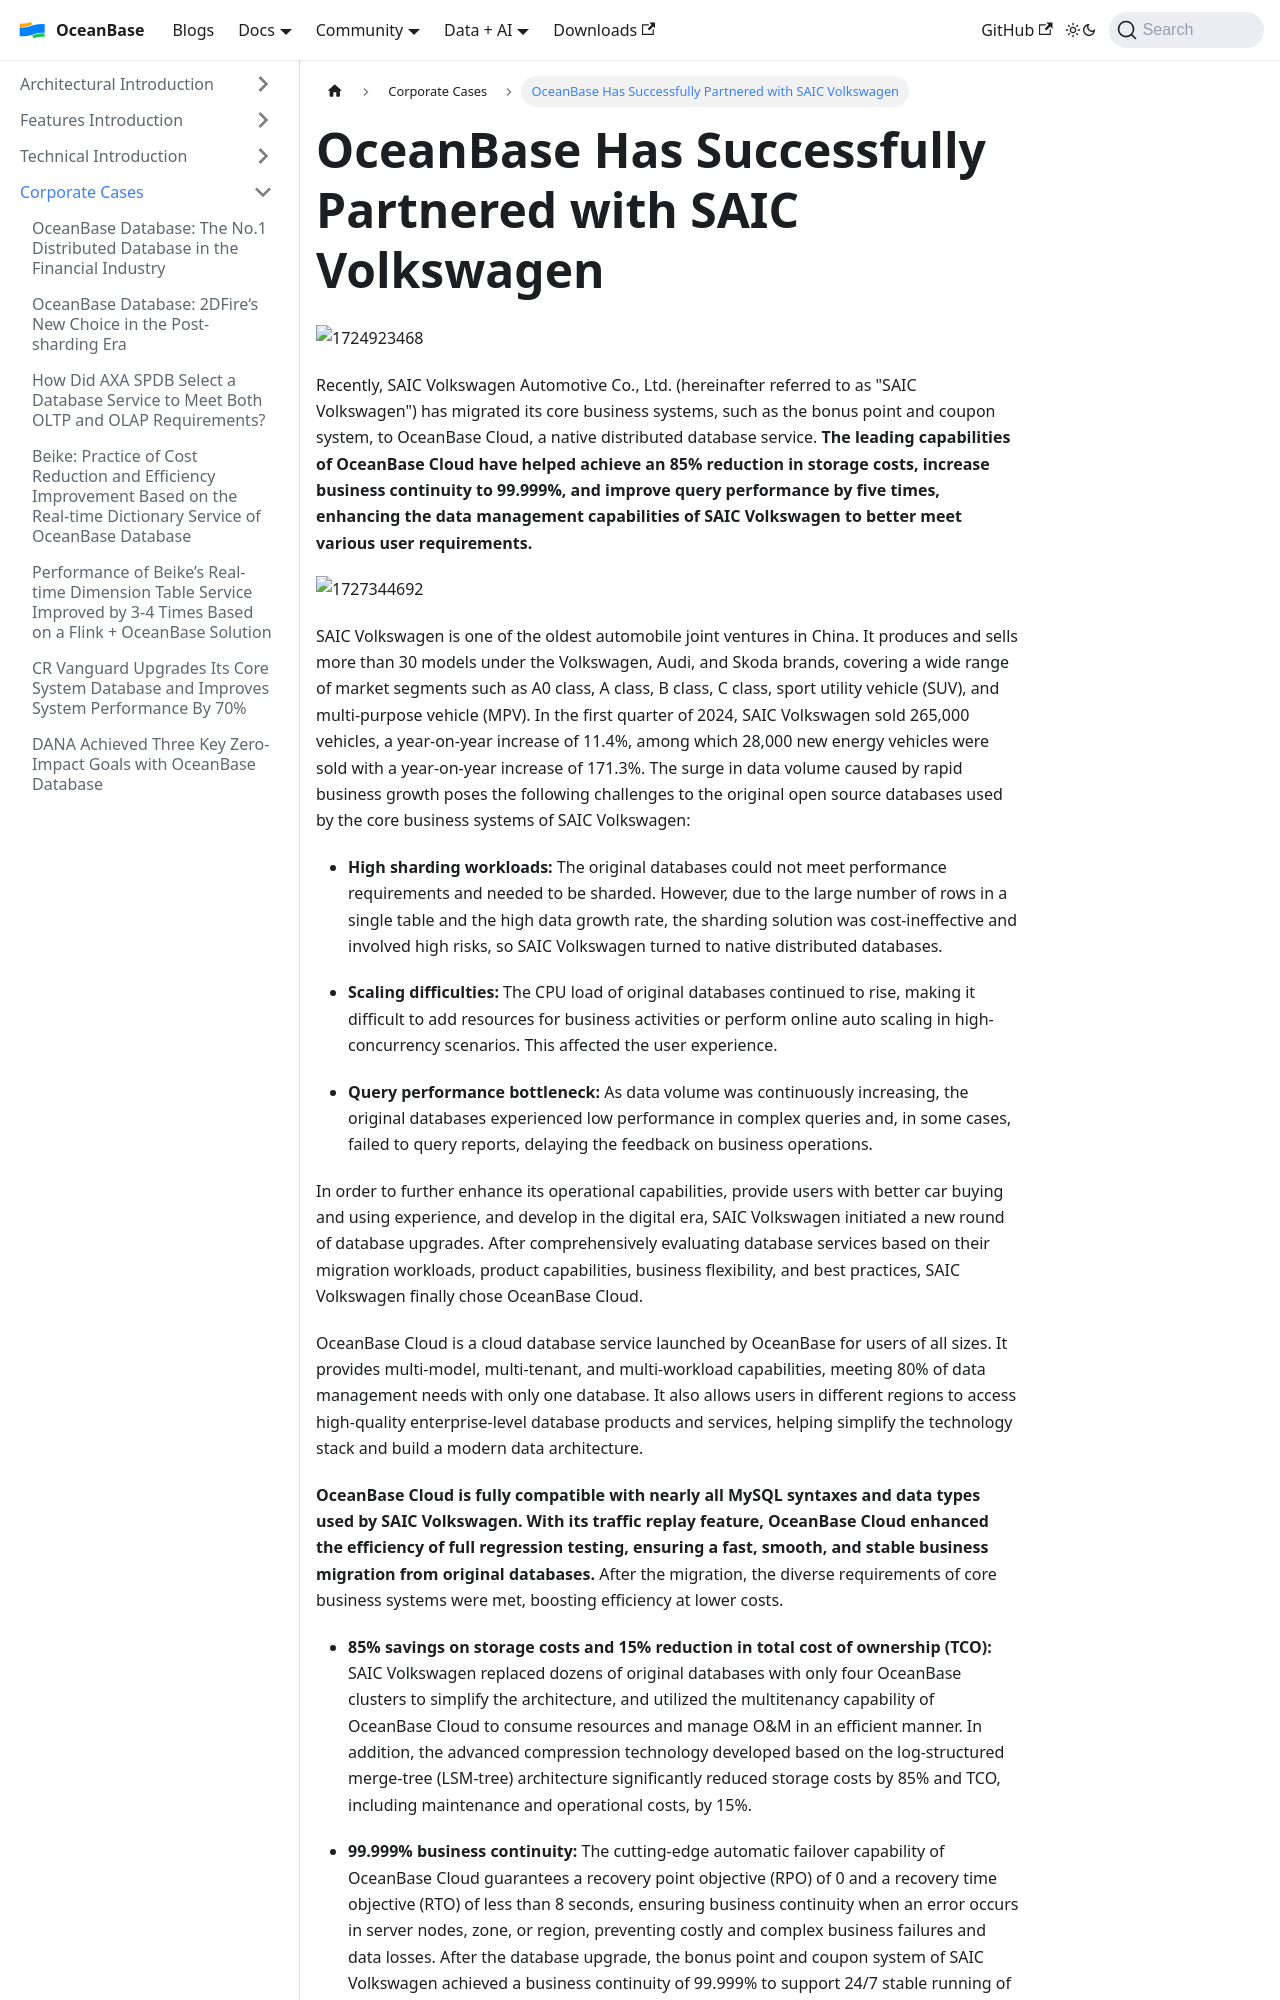

repository: oceanbase/oceanbase.github.io · page: docs/blogs/users/SAIC-Volkswagen.html · generator: docusaurus

---
slug: SAIC-Volkswagen
title: 'OceanBase Has Successfully Partnered with SAIC Volkswagen'
tags:
  - User Case
---



![1724923468](/img/blogs/users/SAIC-Volkswagen/image/1724923468990.png)

Recently, SAIC Volkswagen Automotive Co., Ltd. (hereinafter referred to as "SAIC Volkswagen") has migrated its core business systems, such as the bonus point and coupon system, to OceanBase Cloud, a native distributed database service. **The leading capabilities of OceanBase Cloud have helped achieve an 85% reduction in storage costs, increase business continuity to 99.999%, and improve query performance by five times, enhancing the data management capabilities of SAIC Volkswagen to better meet various user requirements.**

![1727344692](/img/blogs/users/SAIC-Volkswagen/image/1727344692079.png)

SAIC Volkswagen is one of the oldest automobile joint ventures in China. It produces and sells more than 30 models under the Volkswagen, Audi, and Skoda brands, covering a wide range of market segments such as A0 class, A class, B class, C class, sport utility vehicle (SUV), and multi-purpose vehicle (MPV). In the first quarter of 2024, SAIC Volkswagen sold 265,000 vehicles, a year-on-year increase of 11.4%, among which 28,000 new energy vehicles were sold with a year-on-year increase of 171.3%. The surge in data volume caused by rapid business growth poses the following challenges to the original open source databases used by the core business systems of SAIC Volkswagen:

- **High sharding workloads:** The original databases could not meet performance requirements and needed to be sharded. However, due to the large number of rows in a single table and the high data growth rate, the sharding solution was cost-ineffective and involved high risks, so SAIC Volkswagen turned to native distributed databases.

- **Scaling difficulties:** The CPU load of original databases continued to rise, making it difficult to add resources for business activities or perform online auto scaling in high-concurrency scenarios. This affected the user experience.

- **Query performance bottleneck:** As data volume was continuously increasing, the original databases experienced low performance in complex queries and, in some cases, failed to query reports, delaying the feedback on business operations.

In order to further enhance its operational capabilities, provide users with better car buying and using experience, and develop in the digital era, SAIC Volkswagen initiated a new round of database upgrades. After comprehensively evaluating database services based on their migration workloads, product capabilities, business flexibility, and best practices, SAIC Volkswagen finally chose OceanBase Cloud.

OceanBase Cloud is a cloud database service launched by OceanBase for users of all sizes. It provides multi-model, multi-tenant, and multi-workload capabilities, meeting 80% of data management needs with only one database. It also allows users in different regions to access high-quality enterprise-level database products and services, helping simplify the technology stack and build a modern data architecture.

**OceanBase Cloud is fully compatible with nearly all MySQL syntaxes and data types used by SAIC Volkswagen. With its traffic replay feature, OceanBase Cloud enhanced the efficiency of full regression testing, ensuring a fast, smooth, and stable business migration from original databases.** After the migration, the diverse requirements of core business systems were met, boosting efficiency at lower costs.
